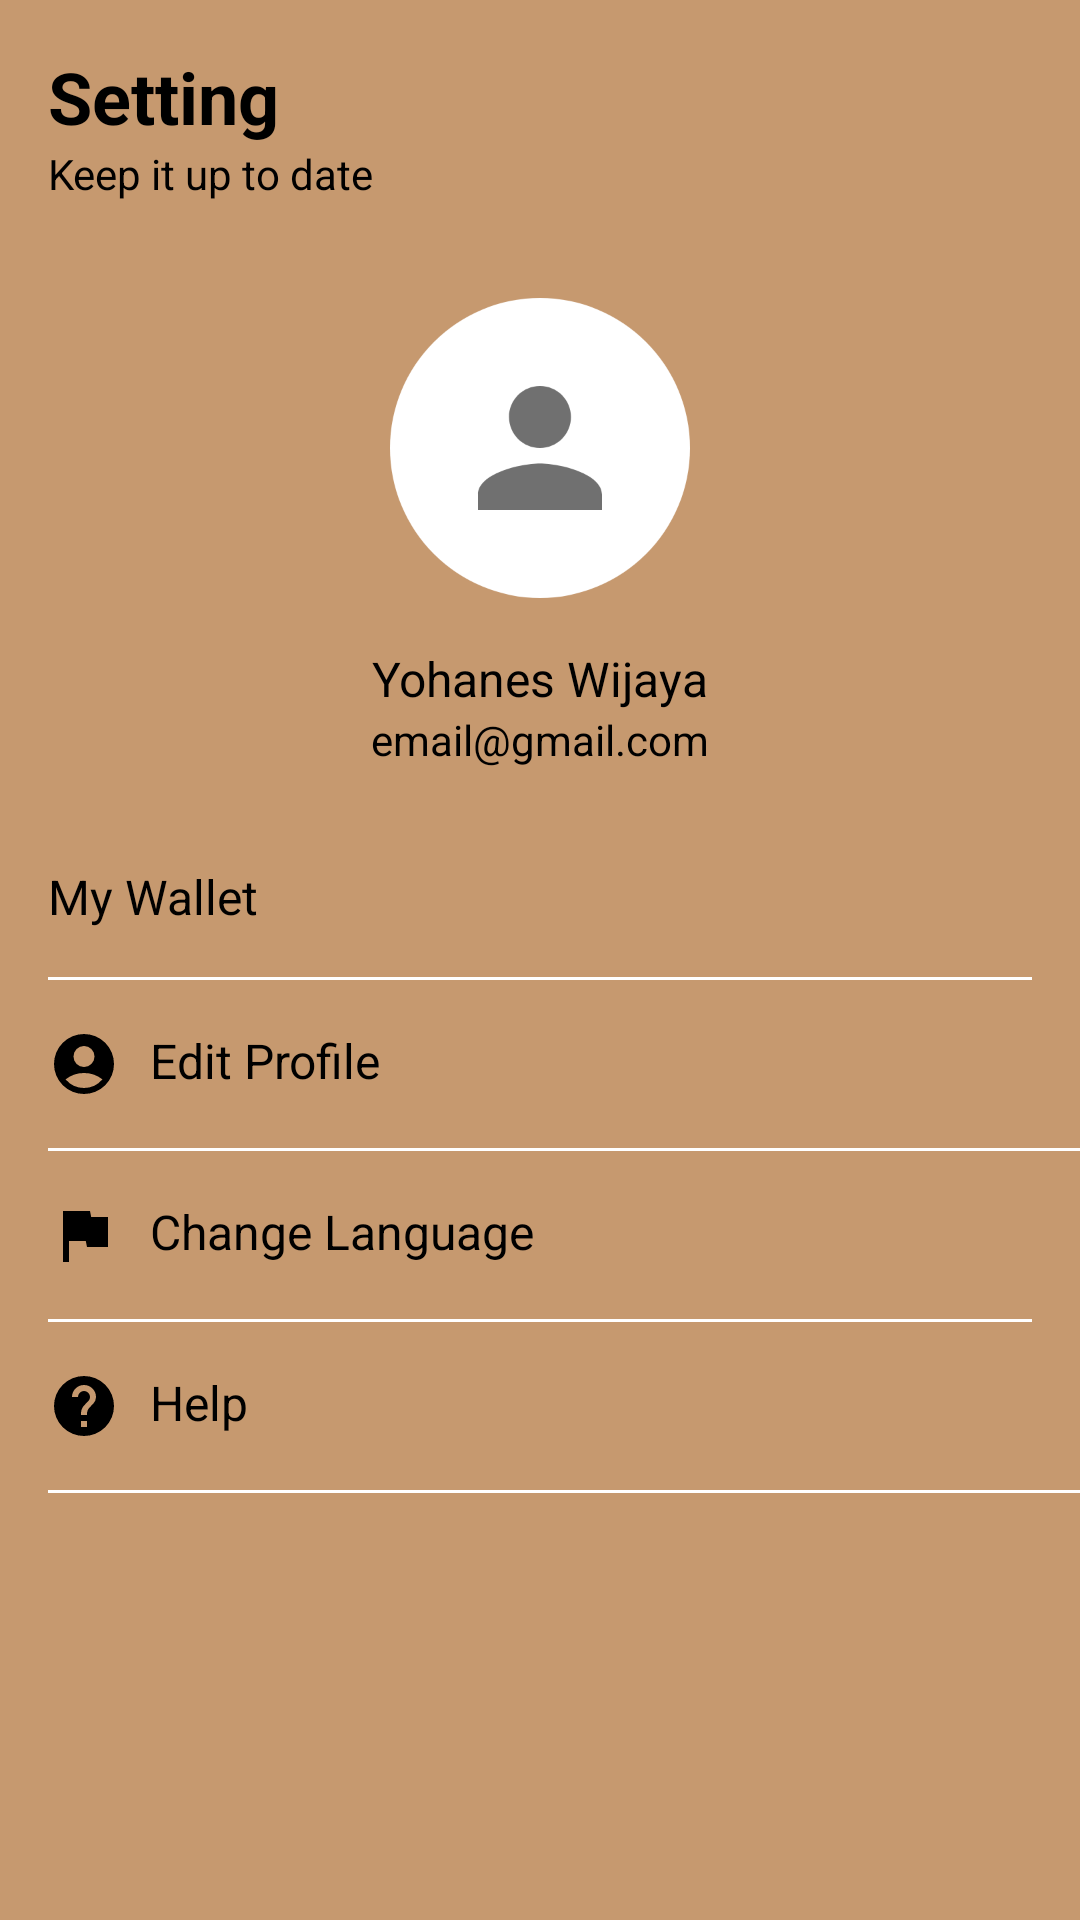

Android layout source for this screen:
<!-- AndroidManifest.xml: application theme AppTheme.BWAWisata.noActionBar -->
<!-- res/layout/fragment_setting.xml -->
<?xml version="1.0" encoding="utf-8"?>
<androidx.constraintlayout.widget.ConstraintLayout xmlns:android="http://schemas.android.com/apk/res/android"
    xmlns:app="http://schemas.android.com/apk/res-auto"
    xmlns:tools="http://schemas.android.com/tools"
    android:id="@+id/frameLayout2"
    android:layout_width="match_parent"
    android:layout_height="match_parent"
    android:background="@color/colorCokelat"
    tools:context=".home.setting.SettingFragment" >

    <TextView
        android:id="@+id/textView13"
        android:layout_width="wrap_content"
        android:layout_height="wrap_content"
        android:layout_marginStart="16dp"
        android:layout_marginTop="16dp"
        android:text="Setting"
        android:textColor="@color/black"
        android:textSize="24sp"
        android:textStyle="bold"
        app:layout_constraintStart_toStartOf="parent"
        app:layout_constraintTop_toTopOf="parent" />

    <TextView
        android:id="@+id/textView15"
        android:layout_width="wrap_content"
        android:layout_height="wrap_content"
        android:layout_marginStart="16dp"
        android:text="Keep it up to date"
        android:textColor="@color/black"
        app:layout_constraintStart_toStartOf="parent"
        app:layout_constraintTop_toBottomOf="@+id/textView13" />

    <ImageView
        android:id="@+id/iv_profile"
        android:layout_width="100dp"
        android:layout_height="100dp"
        android:layout_marginTop="32dp"
        android:src="@drawable/user_pic"
        app:layout_constraintEnd_toEndOf="parent"
        app:layout_constraintStart_toStartOf="parent"
        app:layout_constraintTop_toBottomOf="@+id/textView15" />

    <TextView
        android:id="@+id/tv_nama"
        android:layout_width="wrap_content"
        android:layout_height="wrap_content"
        android:layout_marginTop="16dp"
        android:text="Yohanes Wijaya"
        android:textColor="@color/black"
        android:textSize="16sp"
        app:layout_constraintEnd_toEndOf="parent"
        app:layout_constraintStart_toStartOf="parent"
        app:layout_constraintTop_toBottomOf="@+id/iv_profile" />

    <TextView
        android:id="@+id/tv_email"
        android:layout_width="wrap_content"
        android:layout_height="wrap_content"
        android:text="email@gmail.com"
        android:textColor="@color/black"
        app:layout_constraintEnd_toEndOf="parent"
        app:layout_constraintStart_toStartOf="parent"
        app:layout_constraintTop_toBottomOf="@+id/tv_nama" />

    <TextView
        android:id="@+id/tv_my_wallet"
        android:layout_width="wrap_content"
        android:layout_height="wrap_content"
        android:layout_marginStart="16dp"
        android:layout_marginTop="32dp"
        android:drawableStart="@drawable/ic_account_balance_wallet_black_24dp"
        android:drawablePadding="10dp"
        android:text="My Wallet"
        android:textColor="@color/black"
        android:textSize="16sp"
        app:layout_constraintStart_toStartOf="parent"
        app:layout_constraintTop_toBottomOf="@+id/tv_email" />

    <TextView
        android:id="@+id/tv_edit_profile2"
        android:layout_width="wrap_content"
        android:layout_height="wrap_content"
        android:layout_marginStart="16dp"
        android:layout_marginTop="16dp"
        android:drawableLeft="@drawable/ic_change_languange_24dp"
        android:drawablePadding="10dp"
        android:text="Change Language"
        android:textColor="@color/black"
        android:textSize="16sp"
        app:layout_constraintStart_toStartOf="parent"
        app:layout_constraintTop_toBottomOf="@+id/view4" />

    <TextView
        android:id="@+id/tv_edit_profile3"
        android:layout_width="wrap_content"
        android:layout_height="wrap_content"
        android:layout_marginStart="16dp"
        android:layout_marginTop="16dp"
        android:drawableLeft="@drawable/ic_help_black_24dp"
        android:drawablePadding="10dp"
        android:text="Help"
        android:textColor="@color/black"
        android:textSize="16sp"
        app:layout_constraintStart_toStartOf="parent"
        app:layout_constraintTop_toBottomOf="@+id/view3" />

    <View
        android:id="@+id/view"
        android:layout_width="match_parent"
        android:layout_height="1dp"
        android:layout_marginStart="16dp"
        android:layout_marginTop="16dp"
        android:layout_marginEnd="16dp"
        android:background="@color/colorWhite"
        app:layout_constraintEnd_toEndOf="parent"
        app:layout_constraintStart_toStartOf="parent"
        app:layout_constraintTop_toBottomOf="@+id/tv_my_wallet" />

    <View
        android:id="@+id/view2"
        android:layout_width="match_parent"
        android:layout_height="1dp"
        android:layout_marginStart="16dp"
        android:layout_marginTop="16dp"
        android:background="@color/colorWhite"
        app:layout_constraintEnd_toEndOf="parent"
        app:layout_constraintHorizontal_bias="0.0"
        app:layout_constraintStart_toStartOf="parent"
        app:layout_constraintTop_toBottomOf="@+id/tv_edit_profile3" />

    <View
        android:id="@+id/view3"
        android:layout_width="match_parent"
        android:layout_height="1dp"
        android:layout_marginStart="16dp"
        android:layout_marginTop="16dp"
        android:layout_marginEnd="16dp"
        android:background="@color/colorWhite"
        app:layout_constraintEnd_toEndOf="parent"
        app:layout_constraintHorizontal_bias="0.0"
        app:layout_constraintStart_toStartOf="parent"
        app:layout_constraintTop_toBottomOf="@+id/tv_edit_profile2" />

    <TextView
        android:id="@+id/tv_edit_profile"
        android:layout_width="wrap_content"
        android:layout_height="wrap_content"
        android:layout_marginStart="16dp"
        android:layout_marginTop="16dp"
        android:drawableLeft="@drawable/ic_edit_profile_24dp"
        android:drawablePadding="10dp"
        android:text="@string/edit_profile"
        android:textColor="@color/black"
        android:textSize="16sp"
        app:layout_constraintStart_toStartOf="parent"
        app:layout_constraintTop_toBottomOf="@+id/view" />

    <View
        android:id="@+id/view4"
        android:layout_width="match_parent"
        android:layout_height="1dp"
        android:layout_marginStart="16dp"
        android:layout_marginTop="16dp"
        android:background="@color/colorWhite"
        app:layout_constraintEnd_toEndOf="parent"
        app:layout_constraintHorizontal_bias="0.0"
        app:layout_constraintStart_toStartOf="parent"
        app:layout_constraintTop_toBottomOf="@+id/tv_edit_profile" />
</androidx.constraintlayout.widget.ConstraintLayout>
<!-- resources referenced by this layout -->
<resources>
  <color name="black">#FF000000</color>
  <color name="colorCokelat">#C6996F</color>
  <color name="colorWhite">#FFFFFF</color>
  <!-- drawable ic_change_languange_24dp (drawable) -->
  <vector xmlns:android="http://schemas.android.com/apk/res/android"
      android:width="24dp"
      android:height="24dp"
      android:viewportWidth="24"
      android:viewportHeight="24">
    <path
        android:fillColor="#FF000000"
        android:pathData="M14.4,6 L14,4H5V21H7V14h5.6l0.4,2h7V6Z"/>
  </vector>
  <!-- drawable ic_edit_profile_24dp (drawable) -->
  <vector xmlns:android="http://schemas.android.com/apk/res/android"
      android:width="24dp"
      android:height="24dp"
      android:viewportWidth="24"
      android:viewportHeight="24">
    <path
        android:fillColor="#FF000000"
        android:pathData="M12,2A10,10 0,1 0,22 12,10 10,0 0,0 12,2ZM12,6A3.5,3.5 0,1 1,8.5 9.5,3.5 3.5,0 0,1 12,6ZM12,20a8.008,8.008 0,0 1,-6.14 -2.88,9.951 9.951,0 0,1 12.28,0A8.008,8.008 0,0 1,12 20Z"/>
  </vector>
  <!-- drawable ic_help_black_24dp (drawable) -->
  <vector xmlns:android="http://schemas.android.com/apk/res/android"
      android:width="24dp"
      android:height="24dp"
      android:viewportWidth="24"
      android:viewportHeight="24">
    <path
        android:fillColor="#FF000000"
        android:pathData="M12,2A10,10 0,1 0,22 12,10 10,0 0,0 12,2ZM13,19L11,19L11,17h2ZM15.07,11.25 L14.17,12.17A3.4,3.4 0,0 0,13 15L11,15v-0.5a4.025,4.025 0,0 1,1.17 -2.83l1.24,-1.26A1.955,1.955 0,0 0,14 9a2,2 0,0 0,-4 0L8,9a4,4 0,0 1,8 0A3.182,3.182 0,0 1,15.07 11.25Z"/>
  </vector>
  <!-- drawable user_pic: png bitmap (drawable, 16747 bytes) -->
  <string name="edit_profile">Edit Profile</string>
  <style name="AppTheme.BWAWisata.noActionBar" parent="Theme.AppCompat.Light.NoActionBar" />
</resources>
